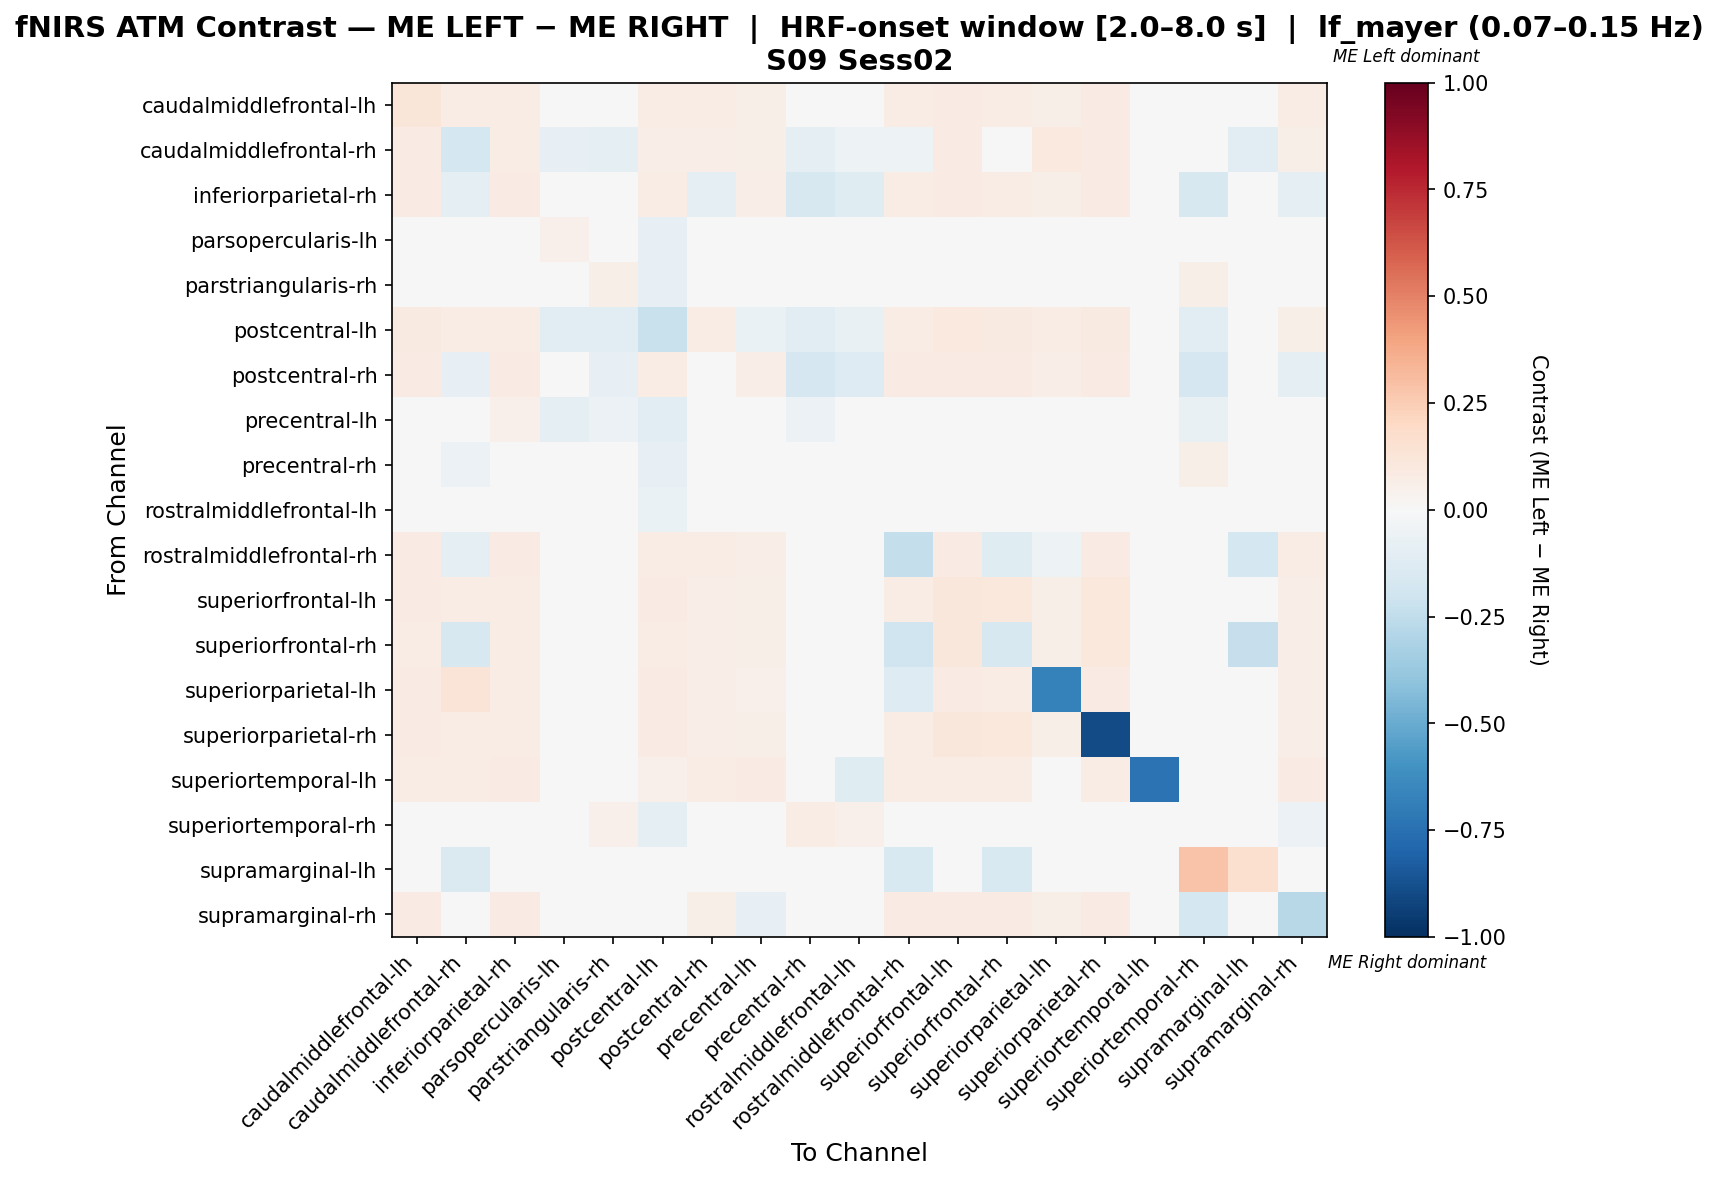

Source data for this figure (header and first rows):
, caudalmiddlefrontal-lh, caudalmiddlefrontal-rh, inferiorparietal-rh, parsopercularis-lh, parstriangularis-rh, postcentral-lh, postcentral-rh, precentral-lh, precentral-rh, rostralmiddlefrontal-lh, rostralmiddlefrontal-rh, superiorfrontal-lh, superiorfrontal-rh, superiorparietal-lh, superiorparietal-rh, superiortemporal-lh, superiortemporal-rh, supramarginal-lh, supramarginal-rh
caudalmiddlefrontal-lh, 0.1202, 0.07725, 0.07725, 0.0, 0.0, 0.07725, 0.07296, 0.06009, 0.0, 0.03433, 0.07725, 0.08584, 0.07725, 0.06009, 0.08155, 0.02575, 0.0, 0.0, 0.07296
caudalmiddlefrontal-rh, 0.07851, -0.1756, 0.07438, -0.07874, -0.08661, 0.07025, 0.07025, 0.05785, -0.08661, -0.05356, -0.0516, 0.07851, -0.04373, 0.09917, 0.07851, 0.02479, -0.007874, -0.1102, 0.06237
inferiorparietal-rh, 0.08085, -0.09007, 0.08511, 0.0, 0.008511, 0.07234, -0.09433, 0.06809, -0.1582, -0.1241, 0.0766, 0.08085, 0.0766, 0.05957, 0.08085, 0.02553, -0.1582, 0.0, -0.09007
parsopercularis-lh, 0.005319, -0.03657, 0.005319, 0.05121, -0.008048, -0.08377, 0.005319, -0.02543, 0.00816, 0.04996, 0.005319, 0.005319, 0.005319, 0.0, 0.005319, 0.005319, -0.003398, 0.0, 0.005319
parstriangularis-rh, 0.0, -0.04865, 0.0, -0.03625, 0.05474, -0.08108, 0.0, -0.004614, 0.03879, 0.02143, 0.0, 0.0, 0.0, 0.0, 0.0, 0.0, 0.05564, 0.0, 0.0
postcentral-lh, 0.08718, 0.07692, 0.07692, -0.1164, -0.1096, -0.2228, 0.07179, -0.06688, -0.1164, -0.0771, 0.07692, 0.09744, 0.08718, 0.07179, 0.09231, 0.01538, -0.1027, 0.0, 0.0581
postcentral-rh, 0.08257, -0.0841, 0.08257, 0.0, -0.08333, 0.07339, -0.005352, 0.06422, -0.1667, -0.13, 0.08257, 0.08257, 0.08257, 0.06422, 0.08257, 0.02752, -0.1667, 0.0, -0.08869
precentral-lh, 0.04717, 0.04717, 0.05031, -0.08977, -0.06018, -0.1106, 0.04717, -0.01329, -0.05832, -0.03631, 0.04717, 0.04717, 0.04717, 0.03459, 0.04717, 0.01887, -0.07033, 0.0, 0.00486
precentral-rh, 0.0, -0.055, 0.004274, -0.01188, 0.03513, -0.085, -0.005, -0.00235, 0.04004, 0.03021, 0.0, 0.0, 0.0, 0.0, 0.0, 0.0, 0.0553, 0.0, -0.005726
rostralmiddlefrontal-lh, 0.02795, -0.03282, 0.03106, -0.046, -0.04842, -0.06666, 0.02243, 0.006503, -0.0291, -0.01357, 0.02795, 0.02795, 0.02795, 0.01553, 0.02795, 0.002059, -0.000755, 0.0, 0.02001
rostralmiddlefrontal-rh, 0.08559, -0.09841, 0.08108, 0.0, 0.0, 0.07658, 0.07658, 0.06306, 0.0, 0.03604, -0.2394, 0.08559, -0.124, -0.05232, 0.08559, 0.02703, 0.0, -0.1795, 0.07658
superiorfrontal-lh, 0.07937, 0.07143, 0.0754, 0.0, 0.0, 0.07937, 0.06746, 0.05556, 0.0, 0.03175, 0.07143, 0.1151, 0.1032, 0.05556, 0.1032, 0.02381, 0.0, 0.0, 0.06746
superiorfrontal-rh, 0.0757, -0.1604, 0.07171, 0.0, 0.0, 0.0757, 0.06773, 0.05578, 0.0, 0.03187, -0.1961, 0.1155, -0.1603, 0.05578, 0.1076, 0.0239, 0.0, -0.2321, 0.06773
superiorparietal-lh, 0.07955, 0.125, 0.07386, 0.0, 0.0, 0.07955, 0.06818, 0.05114, 0.0, 0.01705, -0.1261, 0.07955, 0.07386, -0.675, 0.07955, 0.005682, 0.0, 0.0, 0.06818
superiorparietal-rh, 0.07905, 0.07115, 0.07115, 0.0, 0.0, 0.07905, 0.06719, 0.05534, 0.0, 0.03162, 0.07115, 0.1146, 0.1067, 0.05534, -0.8933, 0.02372, 0.0, 0.0, 0.06719
superiortemporal-lh, 0.07143, 0.07143, 0.08163, 0.0, 0.0102, 0.05102, 0.07143, 0.08163, 0.0102, -0.1184, 0.07143, 0.07143, 0.07143, 0.03061, 0.07143, -0.7388, 0.0102, 0.0, 0.08163
superiortemporal-rh, 0.0, -0.01667, 0.004831, 0.001932, 0.05459, -0.09444, -0.005556, -0.01932, 0.07174, 0.05386, 0.0, 0.0, 0.0, 0.0, 0.0, 0.0, -0.01812, 0.02899, -0.06184
supramarginal-lh, 0.0, -0.1413, 0.0, 0.0, 0.0, 0.0, 0.0, 0.0, 0.0, 0.0, -0.1522, 0.0, -0.1522, 0.0, 0.0, 0.0, 0.2857, 0.1599, 0.0
supramarginal-rh, 0.07826, 0.02271, 0.08261, -0.01852, -0.02834, -0.004509, 0.05539, -0.07858, -0.04686, -0.01208, 0.07826, 0.07826, 0.07826, 0.06087, 0.07826, 0.02609, -0.1765, 0.0, -0.2736
